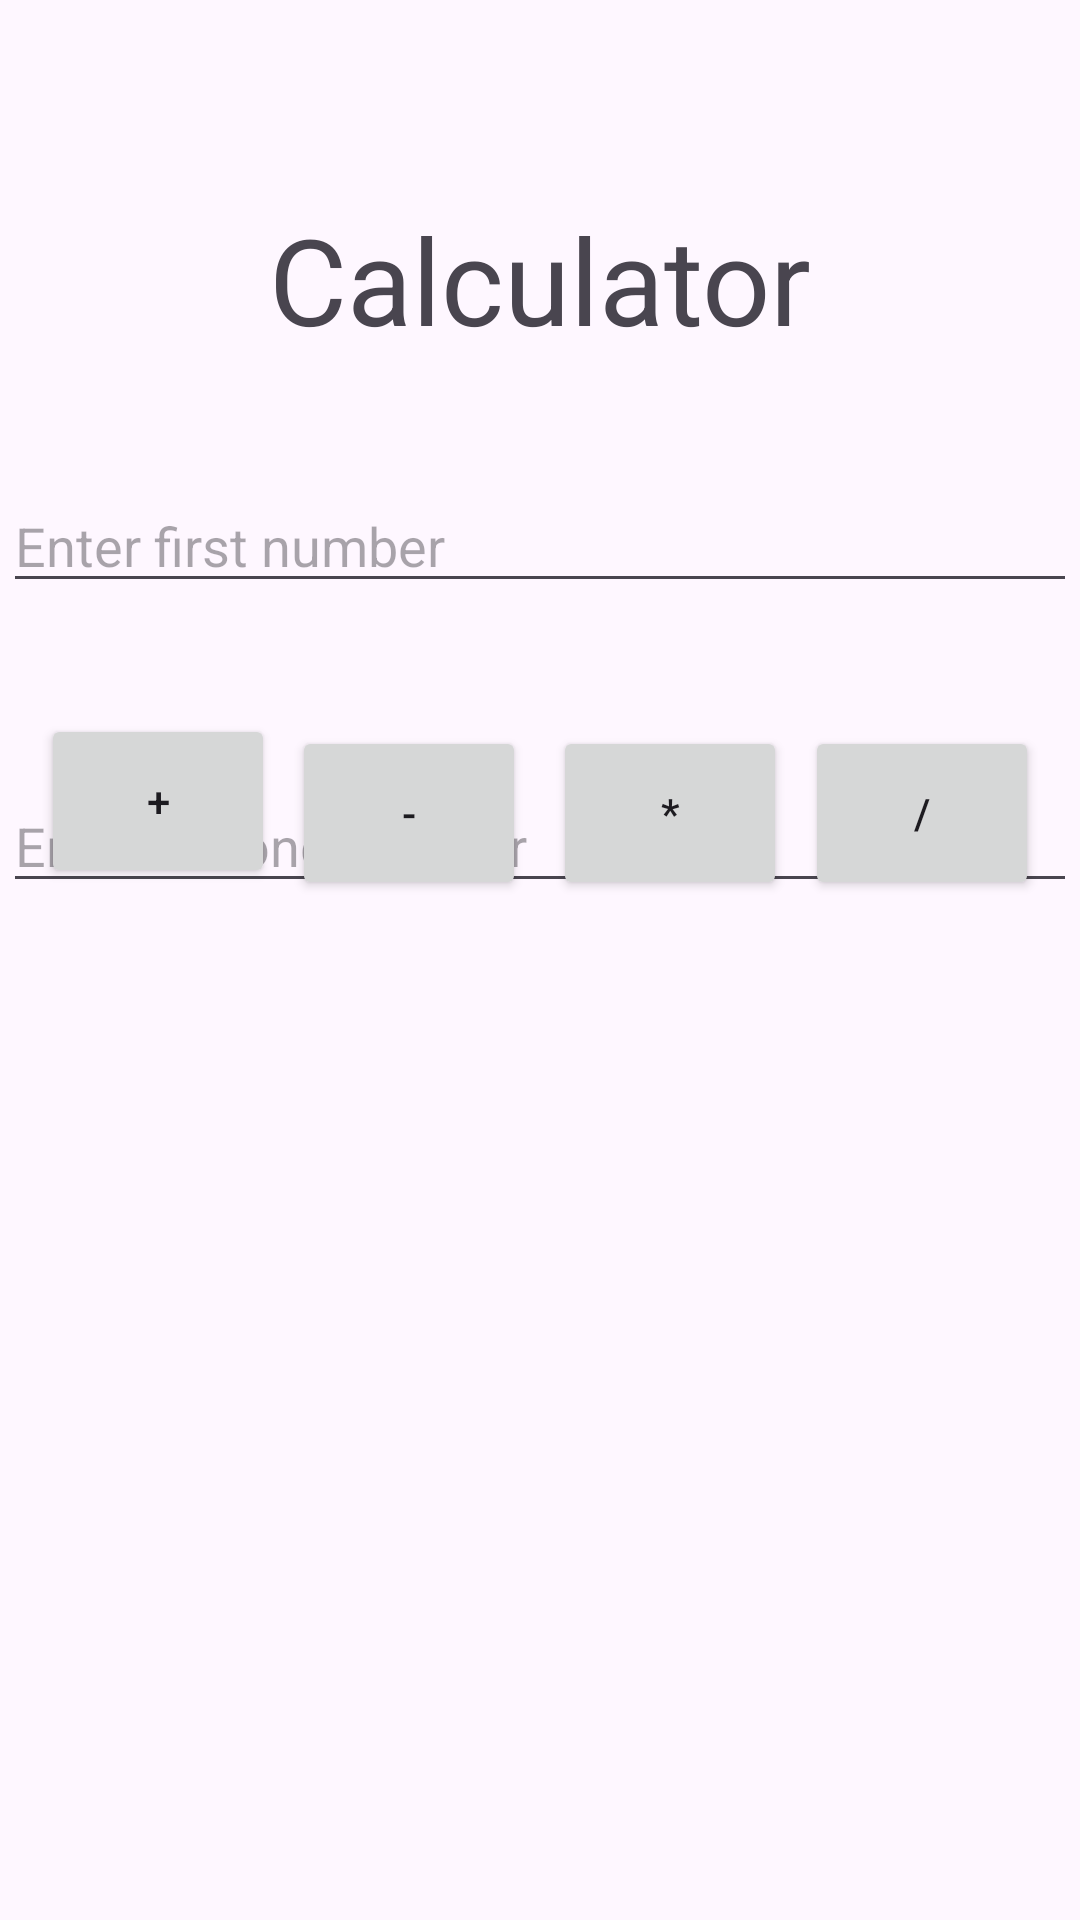

Android layout source for this screen:
<!-- AndroidManifest.xml: application theme Theme.Calculacor -->
<!-- res/layout/activity_main.xml -->
<?xml version="1.0" encoding="utf-8"?>
<androidx.constraintlayout.widget.ConstraintLayout xmlns:android="http://schemas.android.com/apk/res/android"
    xmlns:app="http://schemas.android.com/apk/res-auto"
    xmlns:tools="http://schemas.android.com/tools"
    android:layout_width="match_parent"
    android:layout_height="match_parent"
    tools:context=".MainActivity">

    <TextView
        android:id="@+id/textView"
        android:layout_width="wrap_content"
        android:layout_height="wrap_content"
        android:text="Calculator"
        android:textSize="40dp"
        app:layout_constraintBottom_toBottomOf="parent"
        app:layout_constraintEnd_toEndOf="parent"
        app:layout_constraintStart_toStartOf="parent"
        app:layout_constraintTop_toTopOf="parent"
        app:layout_constraintVertical_bias="0.113" />

    <EditText
        android:id="@+id/myTextField1"
        android:layout_width="0dp"
        android:layout_height="wrap_content"

        android:layout_marginStart="1dp"
        android:layout_marginTop="40dp"

        android:layout_marginEnd="1dp"
        android:ems="10"
        android:hint="Enter first number"
        android:inputType="number"
        app:layout_constraintEnd_toEndOf="parent"
        app:layout_constraintHorizontal_bias="1.0"
        app:layout_constraintStart_toStartOf="parent"
        app:layout_constraintTop_toBottomOf="@+id/textView" />

    <EditText
        android:id="@+id/myTextField2"
        android:layout_width="0dp"
        android:layout_height="wrap_content"
        android:layout_marginStart="1dp"
        android:layout_marginTop="140dp"

        android:layout_marginEnd="1dp"
        android:ems="10"
        android:hint="Enter second number"
        android:inputType="number"
        app:layout_constraintEnd_toEndOf="parent"
        app:layout_constraintHorizontal_bias="0.0"
        app:layout_constraintStart_toStartOf="parent"
        app:layout_constraintTop_toBottomOf="@+id/textView" />

    <Button
        android:id="@+id/add"
        android:layout_width="78dp"
        android:layout_height="58dp"
        android:layout_marginBottom="344dp"
        android:onClick="clickFunction"
        android:text="+"
        app:layout_constraintBottom_toBottomOf="parent"
        app:layout_constraintEnd_toEndOf="parent"
        app:layout_constraintHorizontal_bias="0.048"
        app:layout_constraintStart_toStartOf="parent" />

    <Button
        android:id="@+id/subtract"
        android:layout_width="78dp"
        android:layout_height="58dp"
        android:layout_marginBottom="340dp"
        android:onClick="clickFunction"
        android:text="-"
        app:layout_constraintBottom_toBottomOf="parent"
        app:layout_constraintEnd_toEndOf="parent"
        app:layout_constraintHorizontal_bias="0.345"
        app:layout_constraintStart_toStartOf="parent" />

    <Button
        android:id="@+id/multiply"
        android:layout_width="78dp"
        android:layout_height="58dp"
        android:layout_marginBottom="340dp"
        android:onClick="clickFunction"
        android:text="*"
        app:layout_constraintBottom_toBottomOf="parent"
        app:layout_constraintEnd_toEndOf="parent"
        app:layout_constraintHorizontal_bias="0.654"
        app:layout_constraintStart_toStartOf="parent" />

    <Button
        android:id="@+id/divide"
        android:layout_width="78dp"
        android:layout_height="58dp"
        android:layout_marginBottom="340dp"
        android:onClick="clickFunction"
        android:text="/"
        app:layout_constraintBottom_toBottomOf="parent"
        app:layout_constraintEnd_toEndOf="parent"
        app:layout_constraintHorizontal_bias="0.951"
        app:layout_constraintStart_toStartOf="parent" />
</androidx.constraintlayout.widget.ConstraintLayout>
<!-- resources referenced by this layout -->
<resources>
  <style name="Theme.Calculacor" parent="Base.Theme.Calculacor" />
  <style name="Base.Theme.Calculacor" parent="Theme.Material3.DayNight.NoActionBar">
          
          
      </style>
</resources>
